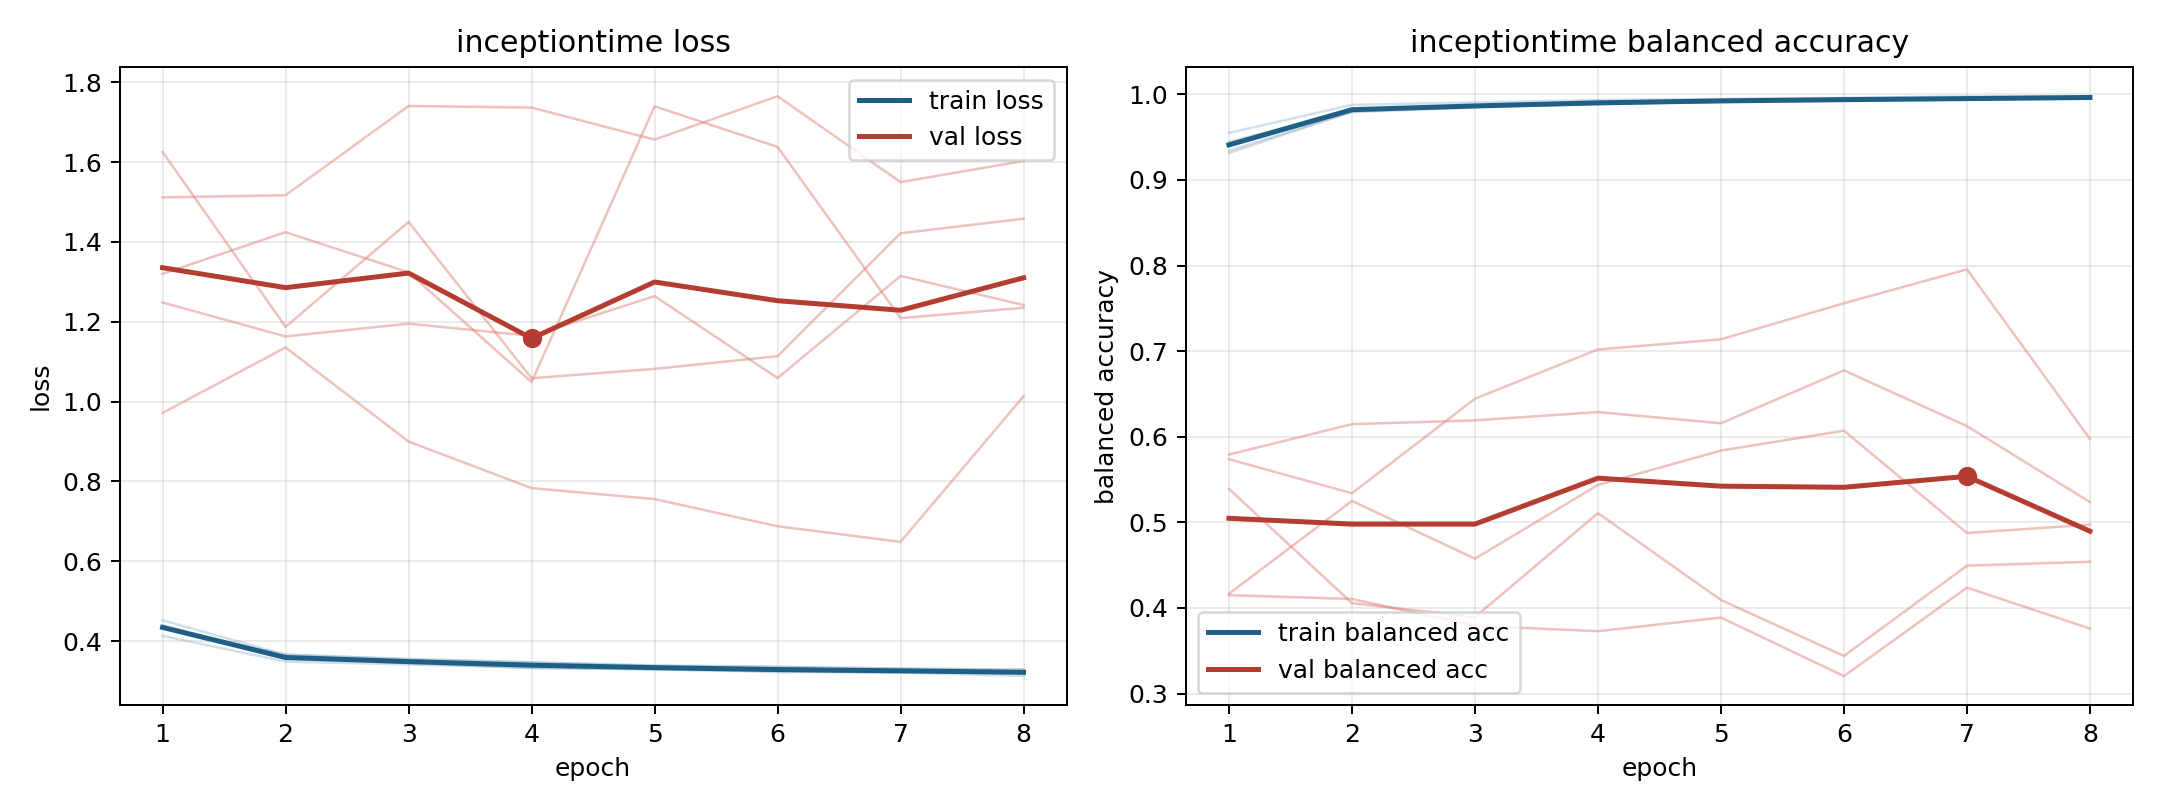

The file beside this chart, header and first rows:
model, fold, epoch, train_loss, train_balanced_accuracy, val_loss, val_balanced_accuracy
inceptiontime, 1, 1, 0.4131, 0.955, 1.512, 0.4149
inceptiontime, 1, 2, 0.3484, 0.9877, 1.517, 0.4104
inceptiontime, 1, 3, 0.3412, 0.9905, 1.741, 0.3791
inceptiontime, 1, 4, 0.333, 0.9934, 1.737, 0.3728
inceptiontime, 1, 5, 0.3285, 0.9947, 1.656, 0.3887
inceptiontime, 1, 6, 0.3243, 0.9958, 1.765, 0.3203
inceptiontime, 1, 7, 0.3205, 0.9977, 1.55, 0.4237
inceptiontime, 1, 8, 0.3206, 0.9976, 1.603, 0.3759
inceptiontime, 2, 1, 0.4394, 0.9342, 1.248, 0.5792
inceptiontime, 2, 2, 0.3588, 0.9792, 1.163, 0.6146
inceptiontime, 2, 3, 0.3468, 0.9846, 1.195, 0.6191
inceptiontime, 2, 4, 0.339, 0.9892, 1.165, 0.6288
inceptiontime, 2, 5, 0.3323, 0.9918, 1.264, 0.6157
inceptiontime, 2, 6, 0.3253, 0.9935, 1.059, 0.6775
inceptiontime, 2, 7, 0.3232, 0.9938, 1.315, 0.6124
inceptiontime, 2, 8, 0.3186, 0.9964, 1.242, 0.5236
inceptiontime, 3, 1, 0.4318, 0.9447, 1.626, 0.4165
inceptiontime, 3, 2, 0.3663, 0.9804, 1.187, 0.525
inceptiontime, 3, 3, 0.3539, 0.9856, 1.45, 0.4575
inceptiontime, 3, 4, 0.3463, 0.9889, 1.058, 0.5437
inceptiontime, 3, 5, 0.3391, 0.9911, 1.082, 0.5838
inceptiontime, 3, 6, 0.3355, 0.9921, 1.114, 0.6071
inceptiontime, 3, 7, 0.3308, 0.9939, 1.422, 0.4875
inceptiontime, 3, 8, 0.3286, 0.995, 1.458, 0.4972
inceptiontime, 4, 1, 0.452, 0.9313, 0.9714, 0.5737
inceptiontime, 4, 2, 0.3655, 0.98, 1.136, 0.5339
inceptiontime, 4, 3, 0.3553, 0.9863, 0.8998, 0.6444
inceptiontime, 4, 4, 0.347, 0.9881, 0.7832, 0.702
inceptiontime, 4, 5, 0.3373, 0.9926, 0.7556, 0.7138
inceptiontime, 4, 6, 0.3353, 0.9927, 0.6876, 0.7559
inceptiontime, 4, 7, 0.3307, 0.9956, 0.6484, 0.7955
inceptiontime, 4, 8, 0.3282, 0.9948, 1.013, 0.5975
inceptiontime, 5, 1, 0.4346, 0.9397, 1.32, 0.5391
inceptiontime, 5, 2, 0.3547, 0.9831, 1.424, 0.4056
inceptiontime, 5, 3, 0.3451, 0.9853, 1.324, 0.3893
inceptiontime, 5, 4, 0.3322, 0.9907, 1.049, 0.5107
inceptiontime, 5, 5, 0.3296, 0.9915, 1.74, 0.4093
inceptiontime, 5, 6, 0.3223, 0.9949, 1.638, 0.3438
inceptiontime, 5, 7, 0.3215, 0.9941, 1.209, 0.4494
inceptiontime, 5, 8, 0.3121, 0.9978, 1.235, 0.4539
